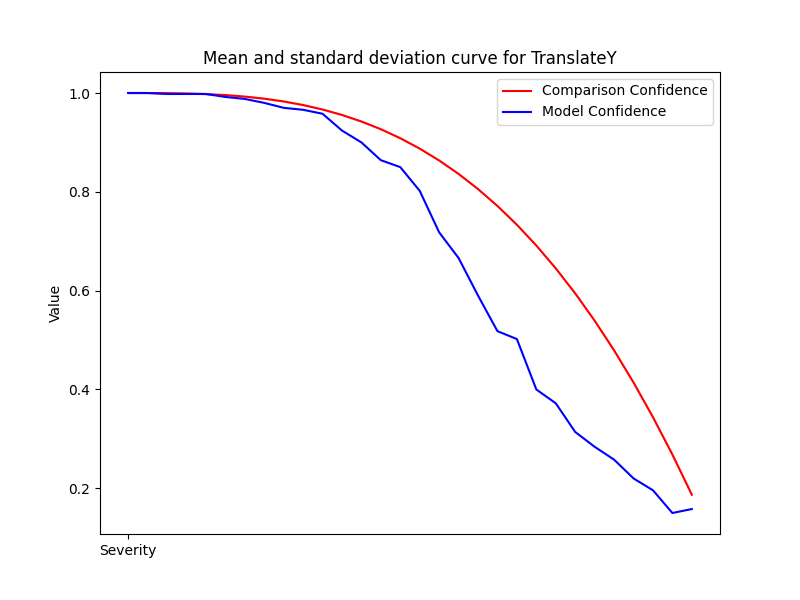

Values plotted in this chart, from the file beside it:
Severity, Mean, Std, Accuracy
1, 1.0, 0.0, 1.0
2, 1, 2.222669831529484e-16, 1.0
3, 0.9997, 1.111334915764742e-16, 0.998
4, 0.9991, 2.222669831529484e-16, 0.998
5, 0.9979, 2.222669831529484e-16, 0.998
6, 0.9958, 2.222669831529484e-16, 0.992
7, 0.9928, 0.0, 0.988
8, 0.9886, 2.222669831529484e-16, 0.98
9, 0.9829, 2.222669831529484e-16, 0.97
10, 0.9757, 2.222669831529484e-16, 0.966
11, 0.9667, 2.222669831529484e-16, 0.958
12, 0.9556, 3.3340047472942265e-16, 0.924
13, 0.9424, 2.222669831529484e-16, 0.9
14, 0.9268, 4.445339663058968e-16, 0.864
15, 0.9085, 4.445339663058968e-16, 0.85
16, 0.8875, 2.222669831529484e-16, 0.802
17, 0.8635, 0.0, 0.718
18, 0.8362, 2.222669831529484e-16, 0.666
19, 0.8056, 2.222669831529484e-16, 0.59
20, 0.7714, 0.0, 0.518
21, 0.7333, 2.222669831529484e-16, 0.502
22, 0.6913, 2.222669831529484e-16, 0.4
23, 0.6451, 0.0, 0.372
24, 0.5944, 0.0, 0.314
25, 0.5392, 0.0, 0.284
26, 0.4792, 1.6670023736471132e-16, 0.258
27, 0.4141, 5.55667457882371e-17, 0.22
28, 0.3439, 0.0, 0.196
29, 0.2683, 1.111334915764742e-16, 0.15
30, 0.187, 5.55667457882371e-17, 0.158
